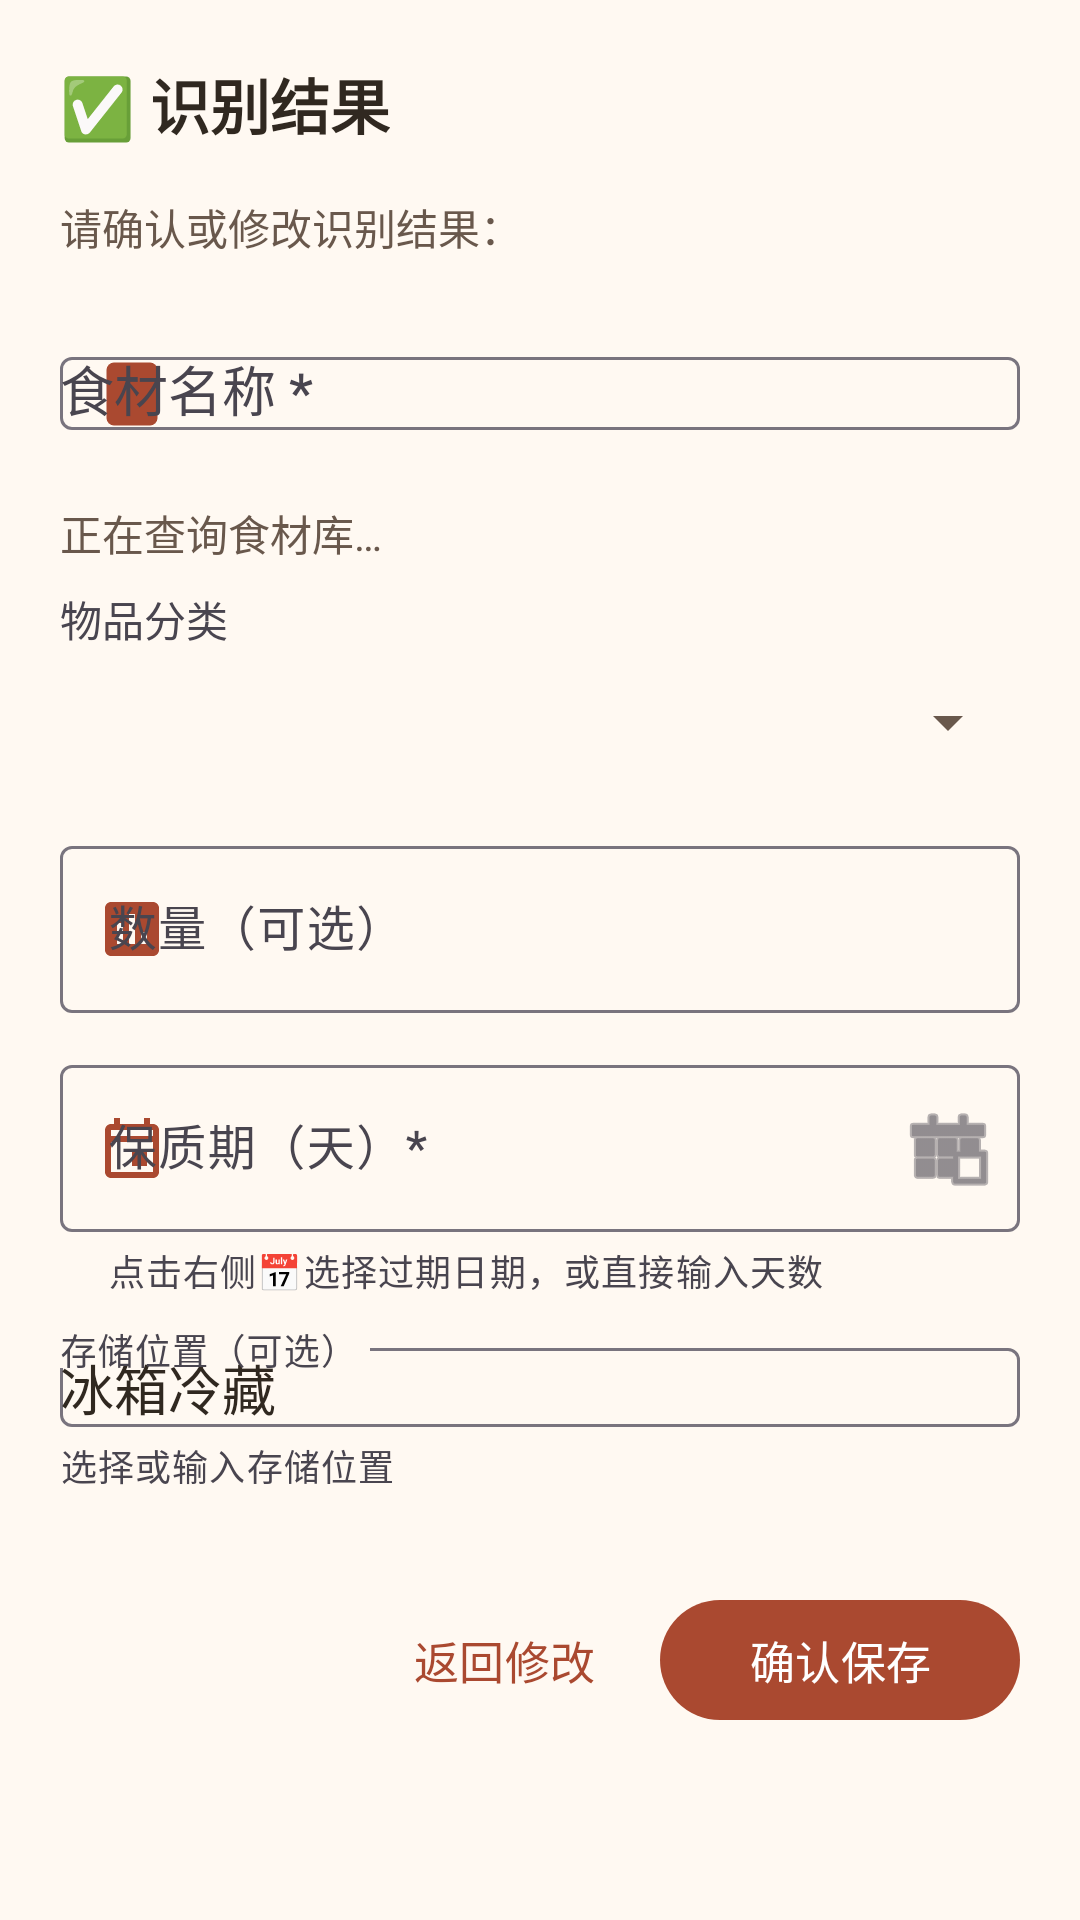

The Android layout XML behind this screen, and the referenced resources:
<!-- AndroidManifest.xml: application theme Theme.FamilyRecipes -->
<!-- res/layout/dialog_edit_parse_result.xml -->
<?xml version="1.0" encoding="utf-8"?>
<ScrollView xmlns:android="http://schemas.android.com/apk/res/android"
    xmlns:app="http://schemas.android.com/apk/res-auto"
    android:layout_width="match_parent"
    android:layout_height="wrap_content"
    android:fillViewport="true">
    <LinearLayout android:layout_width="match_parent" android:layout_height="wrap_content" android:orientation="vertical" android:padding="20dp">

    <TextView
        android:layout_width="wrap_content"
        android:layout_height="wrap_content"
        android:text="@string/ui_fd7ea1aa8e"
        android:textSize="20sp"
        android:textStyle="bold"
        android:textColor="@color/text_primary"
        android:layout_marginBottom="16dp" />

    <TextView
        android:layout_width="wrap_content"
        android:layout_height="wrap_content"
        android:text="@string/ui_6d5dac1a9b"
        android:textSize="14sp"
        android:textColor="@color/text_secondary"
        android:layout_marginBottom="16dp" />

    
    <com.google.android.material.textfield.TextInputLayout
        android:layout_width="match_parent"
        android:layout_height="wrap_content"
        android:layout_marginBottom="12dp"
        android:hint="@string/ui_24fd1e30af"
        app:boxBackgroundMode="outline"
        app:startIconDrawable="@drawable/ic_food"
        app:startIconTint="@color/primary">

        <com.google.android.material.textfield.MaterialAutoCompleteTextView
        android:fontFamily="sans-serif-medium"        android:textColorHint="@color/text_hint"        android:textColor="@color/text_primary"            android:id="@+id/et_ingredient_name"
            android:layout_width="match_parent"
            android:layout_height="wrap_content"
            android:inputType="text"
            android:maxLines="1"
            android:maxLength="50"
            android:completionThreshold="1"
            android:dropDownHeight="250dp" />
    </com.google.android.material.textfield.TextInputLayout>

    <TextView
        android:id="@+id/tv_ingredient_match"
        android:layout_width="match_parent"
        android:layout_height="wrap_content"
        android:text="@string/ui_6ba5301b0b"
        android:textColor="@color/text_secondary"
        android:layout_marginBottom="8dp" />
    <TextView
        android:layout_width="match_parent"
        android:layout_height="wrap_content"
        android:text="@string/ui_d50a9ad504" />
    <Spinner
        android:id="@+id/spinner_category"
        android:layout_width="match_parent"
        android:layout_height="48dp"
        android:layout_marginBottom="12dp"
        android:contentDescription="@string/ui_d50a9ad504" />

    
    <com.google.android.material.textfield.TextInputLayout
        android:layout_width="match_parent"
        android:layout_height="wrap_content"
        android:layout_marginBottom="12dp"
        android:hint="@string/ui_a9ccfc1042"
        app:boxBackgroundMode="outline"
        app:startIconDrawable="@drawable/ic_numbers"
        app:startIconTint="@color/primary">

        <com.google.android.material.textfield.TextInputEditText
        android:fontFamily="sans-serif-medium"        android:textColorHint="@color/text_hint"        android:textColor="@color/text_primary"            android:id="@+id/et_amount"
            android:layout_width="match_parent"
            android:layout_height="wrap_content"
            android:inputType="text"
            android:maxLines="1"
            android:maxLength="20" />
    </com.google.android.material.textfield.TextInputLayout>

    
    <com.google.android.material.textfield.TextInputLayout
        android:id="@+id/til_expiry_days"
        android:layout_width="match_parent"
        android:layout_height="wrap_content"
        android:layout_marginBottom="12dp"
        android:hint="@string/ui_990151ac20"
        app:boxBackgroundMode="outline"
        app:startIconDrawable="@drawable/ic_calendar"
        app:startIconTint="@color/primary"
        app:endIconMode="custom"
        app:endIconDrawable="@android:drawable/ic_menu_today"
        app:endIconContentDescription="选择过期日期"
        app:helperText="点击右侧📅选择过期日期，或直接输入天数">

        <com.google.android.material.textfield.TextInputEditText
        android:fontFamily="sans-serif-medium"        android:textColorHint="@color/text_hint"        android:textColor="@color/text_primary"            android:id="@+id/et_expiry_days"
            android:layout_width="match_parent"
            android:layout_height="wrap_content"
            android:inputType="number"
            android:maxLines="1"
            android:maxLength="5" />
    </com.google.android.material.textfield.TextInputLayout>
    
    
    <com.google.android.material.textfield.TextInputLayout
        android:layout_width="match_parent"
        android:layout_height="wrap_content"
        android:layout_marginBottom="12dp"
        android:hint="@string/ui_34afe96a1d"
        app:boxBackgroundMode="outline"
        app:startIconDrawable="@drawable/ic_storage"
        app:startIconTint="@color/primary"
        app:helperText="选择或输入存储位置">

        <com.google.android.material.textfield.MaterialAutoCompleteTextView
        android:fontFamily="sans-serif-medium"        android:textColorHint="@color/text_hint"        android:textColor="@color/text_primary"            android:id="@+id/et_storage_location"
            android:layout_width="match_parent"
            android:layout_height="wrap_content"
            android:inputType="text"
            android:maxLines="1"
            android:maxLength="20"
            android:text="冰箱冷藏"
            android:completionThreshold="1"
            android:dropDownHeight="200dp" />
    </com.google.android.material.textfield.TextInputLayout>

    
    <LinearLayout
        android:id="@+id/warning_container"
        android:layout_width="match_parent"
        android:layout_height="wrap_content"
        android:orientation="horizontal"
        android:background="@drawable/warning_background"
        android:padding="12dp"
        android:layout_marginTop="4dp"
        android:visibility="gone">

        <TextView
            android:layout_width="wrap_content"
            android:layout_height="wrap_content"
            android:text="⚠️"
            android:textSize="16sp"
            android:layout_marginEnd="8dp" />

        <TextView
            android:id="@+id/tv_warning"
            android:layout_width="0dp"
            android:layout_height="wrap_content"
            android:layout_weight="1"
            android:text="@string/ui_c40d28e26f"
            android:textSize="13sp"
            android:textColor="@color/warning" />
    </LinearLayout>

    
    <LinearLayout
        android:layout_width="match_parent"
        android:layout_height="wrap_content"
        android:orientation="horizontal"
        android:layout_marginTop="20dp"
        android:gravity="end">

        <com.google.android.material.button.MaterialButton
            android:id="@+id/btn_cancel"
            android:layout_width="wrap_content"
            android:layout_height="wrap_content"
            android:text="@string/ui_7820722608"
            android:textSize="15sp"
            android:layout_marginEnd="8dp"
            style="@style/Widget.Material3.Button.TextButton" />

        <com.google.android.material.button.MaterialButton
            android:id="@+id/btn_save"
            android:layout_width="wrap_content"
            android:layout_height="wrap_content"
            android:text="@string/ui_babc8fe739"
            android:textSize="15sp"
            android:minWidth="120dp" />
    </LinearLayout>

</LinearLayout>
</ScrollView>
<!-- resources referenced by this layout -->
<resources>
  <color name="primary">#AA4930</color>
  <color name="text_hint">#69584C</color>
  <color name="text_primary">#302820</color>
  <color name="text_secondary">#69584C</color>
  <color name="warning">#FFFF9800</color>
  <!-- drawable ic_calendar (drawable) -->
  <?xml version="1.0" encoding="utf-8"?>
  <vector xmlns:android="http://schemas.android.com/apk/res/android"
      android:width="24dp"
      android:height="24dp"
      android:viewportWidth="24"
      android:viewportHeight="24">
      <path
          android:fillColor="#FF000000"
          android:pathData="M19,4h-1V2h-2v2H8V2H6v2H5C3.89,4 3.01,4.9 3.01,6L3,20c0,1.1 0.89,2 2,2h14c1.1,0 2,-0.9 2,-2V6C21,4.9 20.1,4 19,4zM19,20H5V10h14V20zM19,8H5V6h14V8zM12,13h5v5h-5z"/>
  </vector>
  <!-- drawable ic_numbers (drawable) -->
  <?xml version="1.0" encoding="utf-8"?>
  <vector xmlns:android="http://schemas.android.com/apk/res/android"
      android:width="24dp"
      android:height="24dp"
      android:viewportWidth="24"
      android:viewportHeight="24">
      <path
          android:fillColor="#FF000000"
          android:pathData="M19,3H5C3.9,3 3,3.9 3,5v14c0,1.1 0.9,2 2,2h14c1.1,0 2,-0.9 2,-2V5C21,3.9 20.1,3 19,3zM9,17H7v-7h2V17zM13,17h-2V7h2V17zM17,17h-2v-4h2V17z"/>
  </vector>
  <!-- drawable warning_background (drawable) -->
  <?xml version="1.0" encoding="utf-8"?>
  <shape xmlns:android="http://schemas.android.com/apk/res/android"
      android:shape="rectangle">
      <solid android:color="@color/warm_surface" />
      <corners android:radius="8dp" />
      <stroke
          android:width="1dp"
          android:color="#FFB74D" />
  </shape>
  <string name="ui_24fd1e30af" formatted="false">食材名称 *</string>
  <string name="ui_34afe96a1d" formatted="false">存储位置（可选）</string>
  <string name="ui_6ba5301b0b" formatted="false">正在查询食材库…</string>
  <string name="ui_6d5dac1a9b" formatted="false">请确认或修改识别结果：</string>
  <string name="ui_7820722608" formatted="false">返回修改</string>
  <string name="ui_990151ac20" formatted="false">保质期（天）*</string>
  <string name="ui_a9ccfc1042" formatted="false">数量（可选）</string>
  <string name="ui_babc8fe739" formatted="false">确认保存</string>
  <string name="ui_c40d28e26f" formatted="false">保质期较短，请尽快食用！</string>
  <string name="ui_d50a9ad504" formatted="false">物品分类</string>
  <string name="ui_fd7ea1aa8e" formatted="false">✅ 识别结果</string>
  <style name="Theme.FamilyRecipes" parent="Base.Theme.FamilyRecipes" />
  <color name="warm_surface">#FFF0CF</color>
  <color name="primary_dark">#883D29</color>
  <color name="background">#FFF9F2</color>
  <color name="surface">#FFFCF8</color>
  <color name="on_primary">#FFFFFF</color>
  <style name="ReadableEditText" parent="Widget.AppCompat.EditText">
          <item name="android:textColor">@color/text_primary</item>
          <item name="android:textColorHint">@color/text_hint</item>
          <item name="android:fontFamily">sans-serif-medium</item>
      </style>
  <color name="accent">#AA4930</color>
  <color name="toolbar_background">#FFE5D5</color>
</resources>
